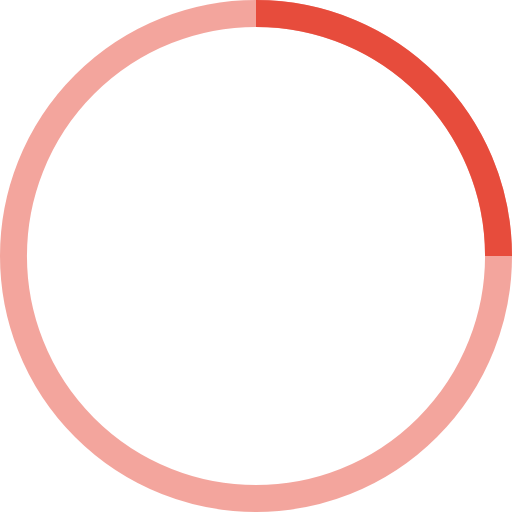
t = 0.00 s
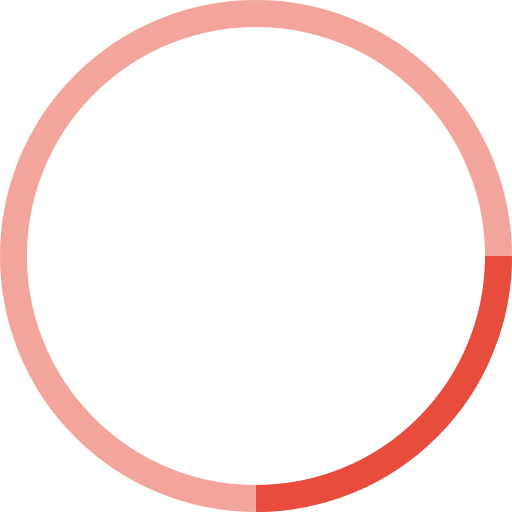
t = 0.25 s
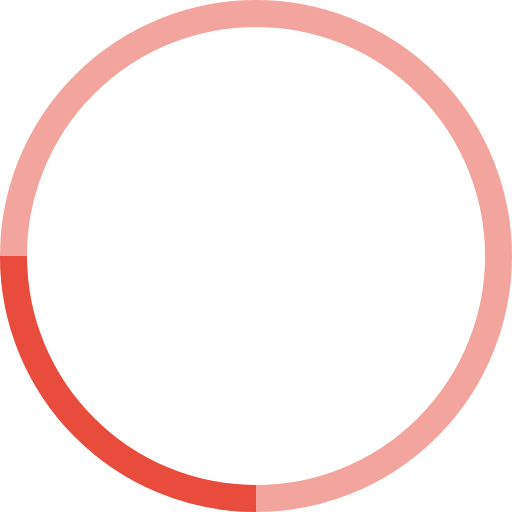
t = 0.50 s
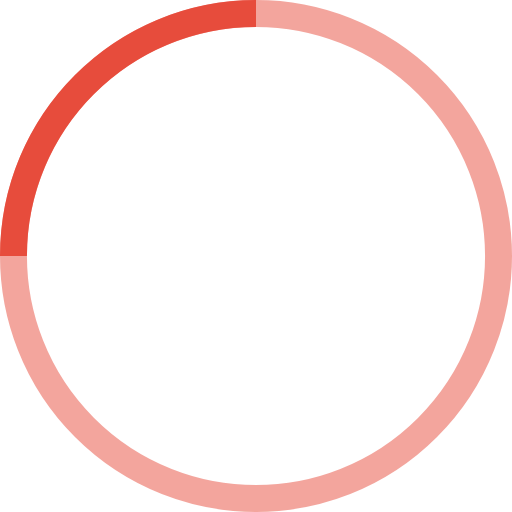
t = 0.75 s

The animated SVG that drew these frames (rendered in a browser with its animation timeline set to each time). Animation: 1 SMIL element (animateTransform=1); one cycle of 1.00 s, repeats indefinitely.

<!-- By Sam Herbert (@sherb), for everyone. More @ http://goo.gl/7AJzbL -->
<svg width="38" height="38" viewBox="0 0 38 38" xmlns="http://www.w3.org/2000/svg" stroke="#e74c3c">
    <g fill="none" fill-rule="evenodd">
        <g transform="translate(1 1)" stroke-width="2">
            <circle stroke-opacity=".5" cx="18" cy="18" r="18"/>
            <path d="M36 18c0-9.94-8.06-18-18-18">
                <animateTransform
                    attributeName="transform"
                    type="rotate"
                    from="0 18 18"
                    to="360 18 18"
                    dur="1s"
                    repeatCount="indefinite"/>
            </path>
        </g>
    </g>
</svg>
